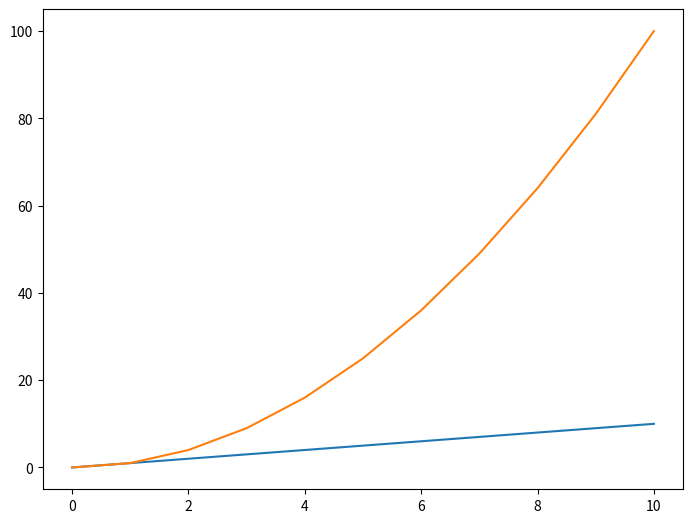

This figure's Python source: (Note: this script raises an exception after producing the figure.)
import numpy as np
import matplotlib.pyplot as plt


x = np.linspace(0, 10, 11)


def styling():
    fig = plt.figure()
    ax = fig.add_axes([0, 0, 1, 1])
    ax.plot(x, x, label="X vs X")
    ax.plot(x, x**2, label="X vs X^2")
    ax.legend(loc="0")
    # ax.legend(loc=(1.1, 0.5))
    # ax.legend(loc=(-0.1, 0.5))
    plt.show()


if __name__ == "__main__":
    styling()
